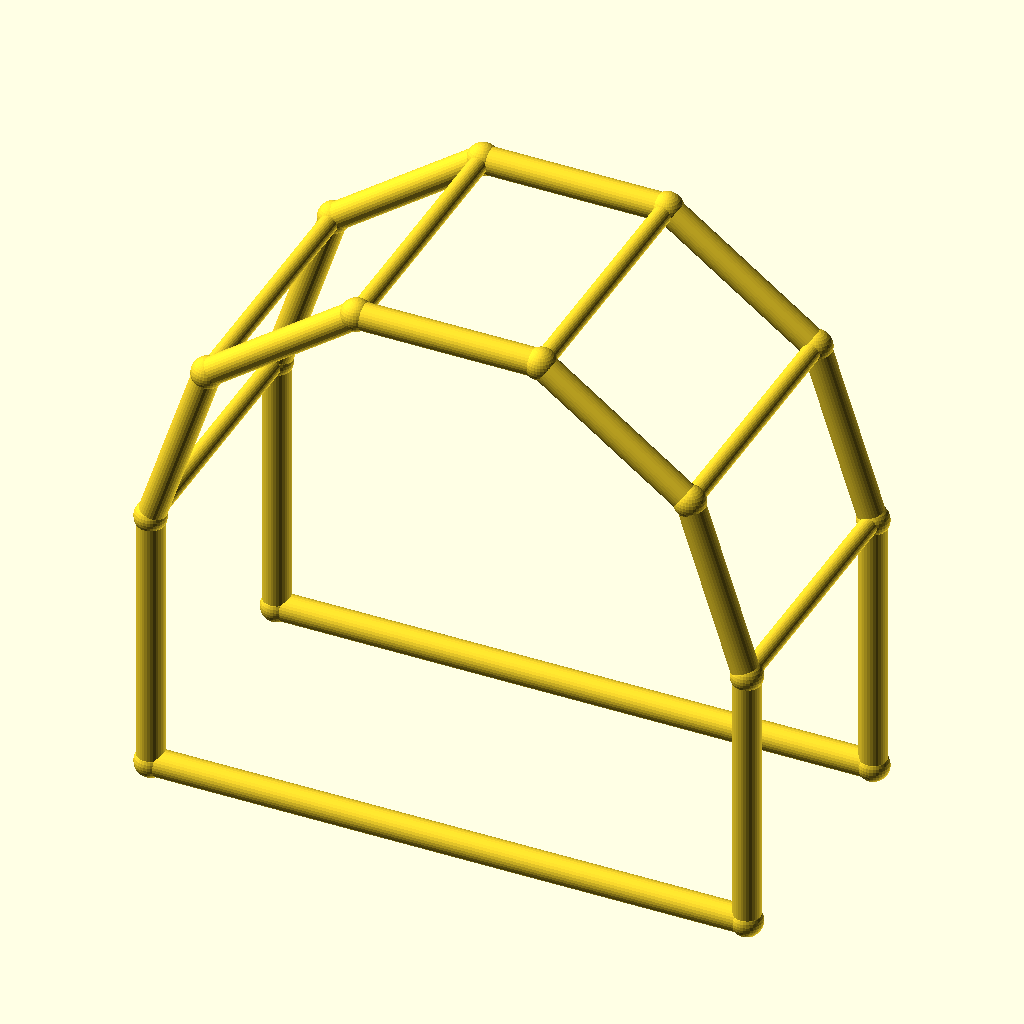
Cell 1: the model at its default parameters.
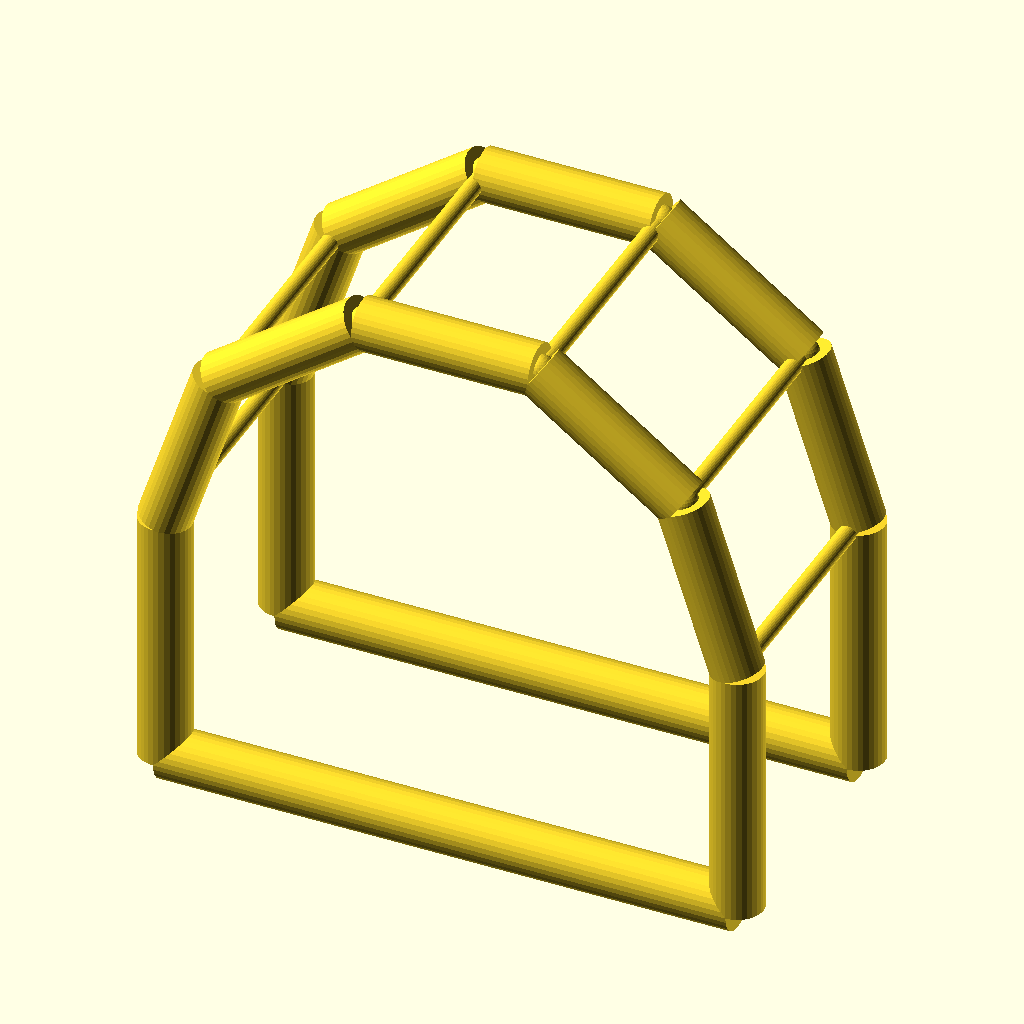
Cell 2 — chord_r set to 5, the other parameters unchanged.
The same orthographic view direction (rotation 55°, 0°, 25°; colour scheme Cornfield) for every cell, with the view re-fitted per cell, so scale and position can differ between cells.
The OpenSCAD source (optional_data/data/wire4/pergola/scene_0127.scad):
$fn = 32;

// ----------------------------------------------------------------------
// Pergola arch: 5-segment arches, span 110 mm
// ----------------------------------------------------------------------

// --- parameters (mm) ---
span = 110;               // arch span, X
post_h = 50;              // post height
arch_r = 55;              // arch radius
depth = 50;               // frame spacing, Y
chord_r = 2.5;            // arch and post member radius
brace_r = 1.7;            // purlin member radius
joint_r = 2.9;            // joint ball radius
fit_tol = 0.05;           // declared fit tolerance (prompt contract)
free_tol = 0.3;           // declared free tolerance (prompt contract)

bbox_x = 115.8;  // overall X, joints included
bbox_y = 55.8;  // overall Y, joints included
bbox_z = 108.11;  // overall Z, joints included
chord_d = 2 * chord_r;  // arch stock diameter
brace_d = 2 * brace_r;  // purlin stock diameter
nodes = [[0.0, 0.0, 0.0], [110.0, 0.0, 0.0], [0.0, 0.0, 50.0], [10.5041, 0.0, 82.3282], [38.0041, 0.0, 102.3081], [71.9959, 0.0, 102.3081], [99.4959, 0.0, 82.3282], [110.0, 0.0, 50.0], [0.0, 50.0, 0.0], [110.0, 50.0, 0.0], [0.0, 50.0, 50.0], [10.5041, 50.0, 82.3282], [38.0041, 50.0, 102.3081], [71.9959, 50.0, 102.3081], [99.4959, 50.0, 82.3282], [110.0, 50.0, 50.0]];

module member(a, b, r) {
  /* round stock from joint a to joint b, ends buried in the joint balls */
  d = b - a;
  length = norm(d);
  translate(a) rotate([0, acos(d[2] / length), atan2(d[1], d[0])])
    cylinder(h = length, r = r);
}

module joint(p, r) {
  /* ball at the joint centre, fatter than every member meeting there */
  translate(p) sphere(r = r);
}

/* members - each call is one graph edge */
member(nodes[0], nodes[2], chord_r);
member(nodes[1], nodes[7], chord_r);
member(nodes[0], nodes[1], chord_r);
member(nodes[2], nodes[3], chord_r);
member(nodes[3], nodes[4], chord_r);
member(nodes[4], nodes[5], chord_r);
member(nodes[5], nodes[6], chord_r);
member(nodes[6], nodes[7], chord_r);
member(nodes[8], nodes[10], chord_r);
member(nodes[9], nodes[15], chord_r);
member(nodes[8], nodes[9], chord_r);
member(nodes[10], nodes[11], chord_r);
member(nodes[11], nodes[12], chord_r);
member(nodes[12], nodes[13], chord_r);
member(nodes[13], nodes[14], chord_r);
member(nodes[14], nodes[15], chord_r);
member(nodes[2], nodes[10], brace_r);
member(nodes[3], nodes[11], brace_r);
member(nodes[4], nodes[12], brace_r);
member(nodes[5], nodes[13], brace_r);
member(nodes[6], nodes[14], brace_r);
member(nodes[7], nodes[15], brace_r);

/* joint balls */
for (p = nodes) joint(p, joint_r);
Parameter table extracted from the source (name, type, default, range or options):
span: number, default 110
post_h: number, default 50
arch_r: number, default 55
depth: number, default 50
chord_r: number, default 2.5
brace_r: number, default 1.7
joint_r: number, default 2.9
fit_tol: number, default 0.05
free_tol: number, default 0.3
bbox_x: number, default 115.8
bbox_y: number, default 55.8
bbox_z: number, default 108.11
